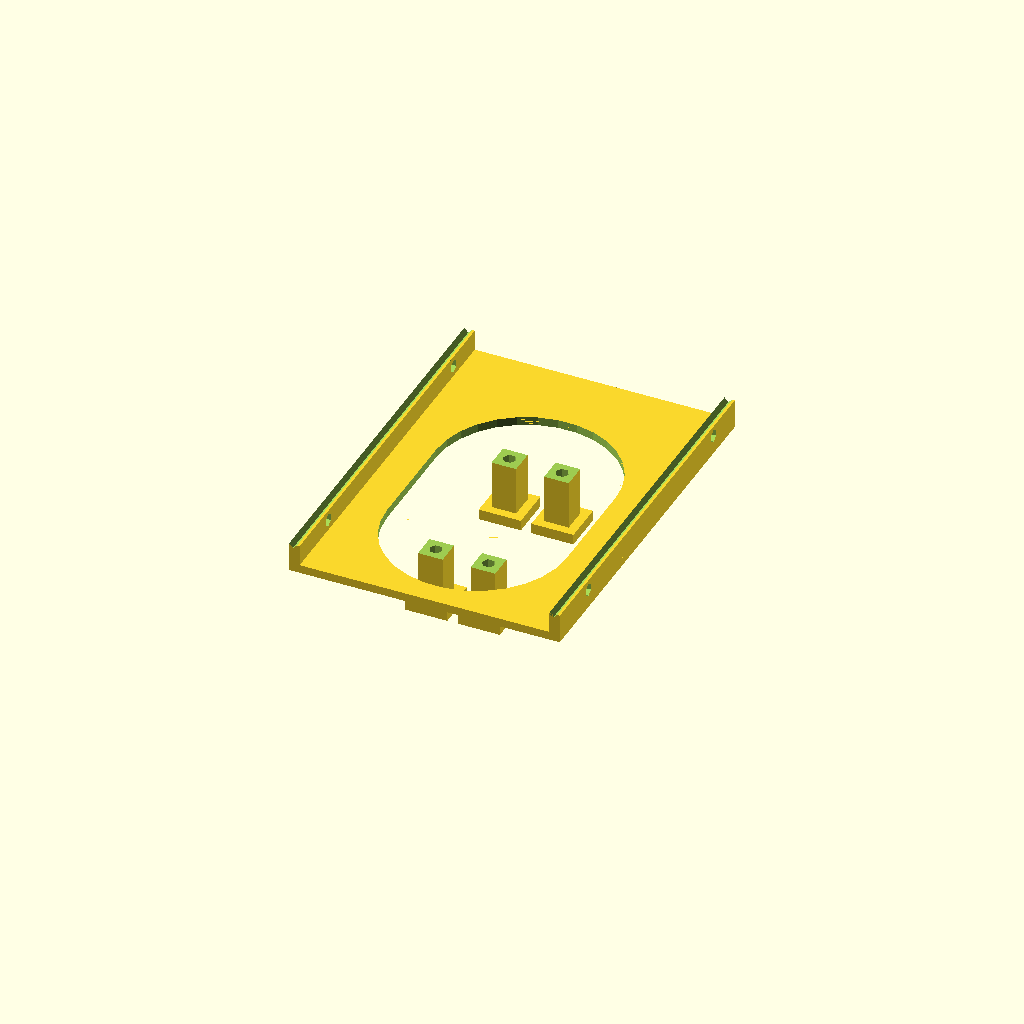
Cell 1 — every parameter at its default value.
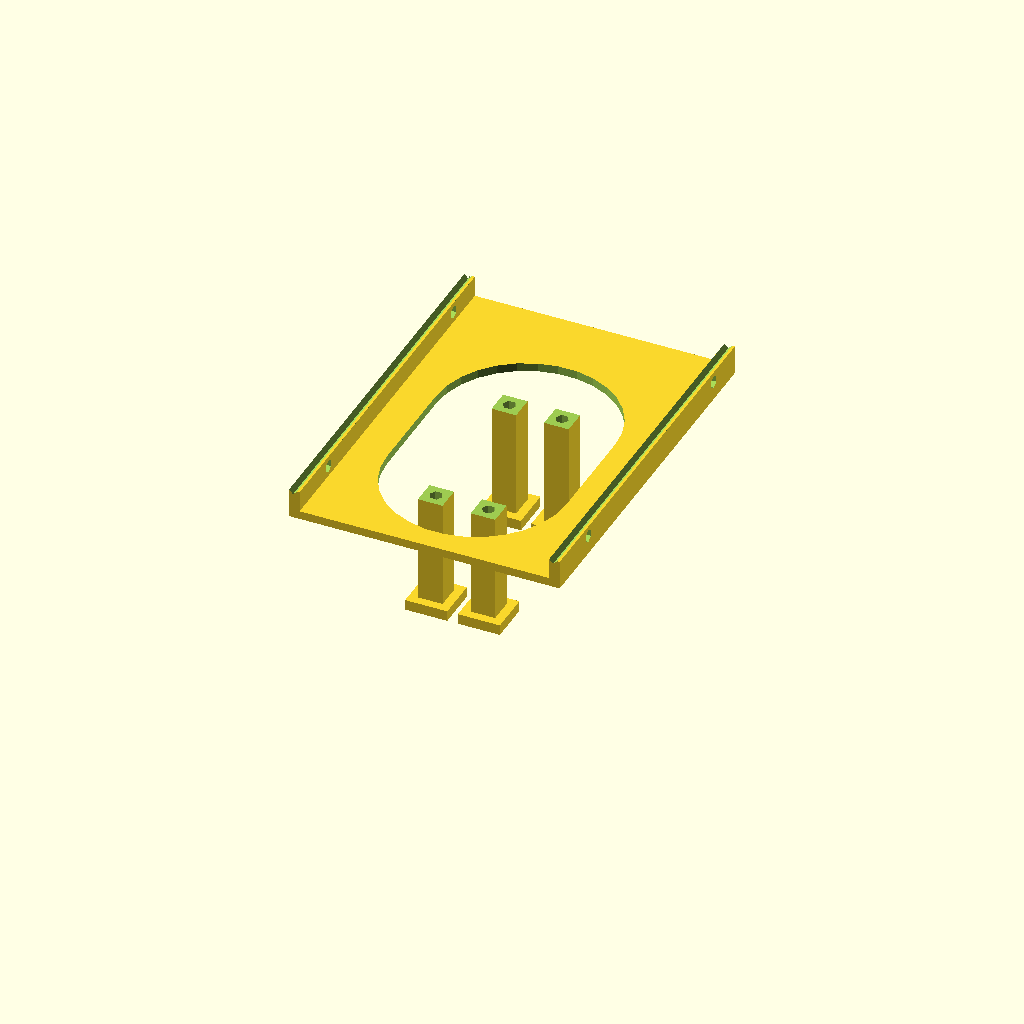
Cell 2 — SSD_MEZ_LEG_H set to 34, the other parameters unchanged.
One fixed orthographic camera (rotation 55°, 0°, 25°; colour scheme Cornfield) for every cell.
Source of the model, parts/ssd_mezzanine.scad:
// =====================================================================
// parts/ssd_mezzanine.scad  ->  ssd_mezzanine()
//
// 2.5" SATA SSD tray carried ON STILTS ABOVE the motherboard. A 1U chassis
// has ~27mm of clear air over the board (the tallest board part is only
// ~8.9mm), so a JEITA 100x70x7mm drive fits comfortably in that dead space.
// This part exploits it: a flat tray holds the SSD on 4 tall legs whose feet
// bolt straight DOWN into the baseplate's 15mm M3 self-tap pilot grid, while
// the drive itself floats above the board with clearance.
//
// FROZEN CONTRACT — modeled in the GLOBAL ASSEMBLY FRAME:
//   Origin (0,0,0) = front-bottom-left interior corner of the chassis body.
//   +X width, +Y depth, +Z height (floor 0..FLOOR=3).
// main.scad unions this module with NO transform. It is PRE-PLACED here over
// a LOW area near the FRONT-LEFT of the board, offset so the tray CLEARS the
// blower intake. Feet sit at Z=FLOOR; tray top lands near Z=FLOOR+18.
//
// Mounting / seams (from params.scad + contract):
//   - 4x legs ~17mm tall. Each foot has an M3 CLEARANCE hole that lands on a
//     real 15mm grid point; an M3 screw passes DOWN into the GRID_PILOT
//     (self-tap into the floor) OR uses an M3 clearance into a grid insert.
//   - Tray holds the drive flat. The drive is retained by 4x M3 CLEARANCE
//     holes through the tray's two long side rails into the drive's standard
//     2.5" side mounting holes (JEITA 100/70 spacing). Side holes axis +X.
//   - The cage takes NO heat-set inserts -> clearance/self-tap only.
//
// Printability / orientation:
//   - The tray (rails + floor + foot pads) prints FLAT, largest face down.
//     Its two bed-plane axes are ~104 x 74  (both << PRINT_MAX_XY 190).
//   - The 4 tall legs are slender; print them AS PART OF the tray standing up
//     is a tall thin overhang risk, so the recommended orientation is to
//     print the tray flat and the LEGS LAID FLAT beside it (each leg's tab
//     face on the bed), then bolt the feet to the grid at assembly. Legs are
//     modeled here in their MOUNTED (vertical) pose for the assembly view.
//   - No bore bridges over a blind feature; every hole is a clean through-hole.
// All // MEASURE values live ONLY in params.scad.
// =====================================================================

include <params.scad>

// ---------------------------------------------------------------------
// MEASURE-style placement constant: where the tray sits in XY (assembly
// frame). Front-left of the board, offset to clear the blower intake which
// sits toward board center. Tray spans +X / +Y from this origin.
// ---------------------------------------------------------------------
SSD_MEZ_POS   = [12, 18];   // MEASURE tray origin [x,y], front-left, clears blower
SSD_MEZ_LEG_H = 17;         // MEASURE leg height (16-18mm); tray top ~ FLOOR+18

module ssd_mezzanine() {
    // ---- resolved placement (assembly frame) ----------------------------
    ox    = SSD_MEZ_POS[0];        // tray origin X  // MEASURE
    oy    = SSD_MEZ_POS[1];        // tray origin Y  // MEASURE
    leg_h = SSD_MEZ_LEG_H;         // leg height (Z)

    // Drive footprint (JEITA 2.5"): length in +Y, width in +X.
    drv_l = SSD_L;                 // 100 (Y, drive length)
    drv_w = SSD_W;                 //  70 (X, drive width)

    // ---- tray geometry --------------------------------------------------
    floor_t = 2.4;                 // tray floor thickness (Z), 12 layers @0.2
    rail_t  = 3.0;                 // long side-rail thickness (X)
    rail_h  = 6.0;                 // rail height above tray floor top (Z)
    clr     = 0.6;                 // drive slip clearance per side (X & Y)
    chamf   = 1.0;                 // lead-in / top-edge chamfer (<=45deg)

    // Inner pocket (drive + clearance).
    pocket_w = drv_w + 2*clr;      // X inner
    pocket_l = drv_l + 2*clr;      // Y inner

    // Outer tray shell footprint (~104 x 74 -> both << 190, prints flat).
    outer_w  = pocket_w + 2*rail_t;    // X total (~77mm)
    outer_l  = pocket_l + 2*rail_t;    // Y total (~107mm)
    // NOTE: outer_l ~107, outer_w ~77 -> two largest bed-plane axes <=190. OK.

    // Tray Z datum: feet bottoms at Z=FLOOR, tray floor sits at top of legs.
    sz0   = FLOOR;                 // foot bottom Z (on baseplate top)
    tz0   = sz0 + leg_h;           // tray floor BOTTOM Z (= FLOOR + 17 = 20)
    tz1   = tz0 + floor_t;         // tray floor TOP Z (drive underside ~22)
    rz1   = tz1 + rail_h;          // rail top Z (~28, still inside 1U interior)

    // Shell corner (assembly frame).
    sx0 = ox;
    sy0 = oy;

    // Drive origin inside the pocket (drive bottom rests on tray floor top).
    px0 = sx0 + rail_t;            // pocket X0
    py0 = sy0 + rail_t;            // pocket Y0
    drv_x0 = px0 + clr;            // drive left face X
    drv_y0 = py0 + clr;            // drive front face Y

    // ---- 4x leg foot positions: nearest 15mm grid points ----------------
    // Pick grid columns/rows that fall inside the tray footprint with an M3
    // edge margin, straddling the tray center, so all 4 feet land on the grid.
    cx_mid = sx0 + outer_w/2;
    cy_mid = sy0 + outer_l/2;
    gx_lo = GRID_X0 + GRID_PITCH * floor((cx_mid - GRID_X0)/GRID_PITCH);
    gx_hi = gx_lo + GRID_PITCH;
    // wider Y straddle for tip stability of the tall tray
    gy_lo = GRID_Y0 + GRID_PITCH * floor((cy_mid - GRID_Y0)/GRID_PITCH - 1);
    gy_hi = GRID_Y0 + GRID_PITCH * ceil ((cy_mid - GRID_Y0)/GRID_PITCH + 1);
    foot_pts = [ [gx_lo, gy_lo], [gx_hi, gy_lo],
                 [gx_lo, gy_hi], [gx_hi, gy_hi] ];   // 4x M3 clearance // MEASURE

    // Leg cross-section (square post) and foot pad.
    leg_w   = 7.0;                 // leg post side (X & Y)
    foot_w  = 12.0;                // foot pad side (X & Y) — wide bolt land
    foot_t  = 3.0;                 // foot pad thickness (Z)

    // ---- 4x M3 side retention holes (drive's standard 2.5" side holes) ---
    // JEITA 2.5": 4 side holes, 2 per long side, axis along drive WIDTH (+X),
    // ~3.0mm above the drive bottom, longitudinal span ~76.6mm. // MEASURE.
    side_hole_z = tz1 + 3.0;                  // 3.0mm above drive bottom // MEASURE
    side_y_near = drv_y0 + 14.0;              // // MEASURE
    side_y_far  = drv_y0 + 90.6;              // // MEASURE (JEITA span ~76.6)
    side_ys     = [ side_y_near, side_y_far ];

    difference() {
        union() {
            // ---- 4 tall legs + foot pads (mounted/vertical pose) --------
            for (p = foot_pts) {
                // foot pad on the baseplate (bolts into grid)
                translate([p[0] - foot_w/2, p[1] - foot_w/2, sz0])
                    cube([foot_w, foot_w, foot_t]);
                // leg post rising INTO the tray floor (overlap -> one solid)
                translate([p[0] - leg_w/2, p[1] - leg_w/2, sz0])
                    cube([leg_w, leg_w, leg_h + floor_t]);
            }

            // ---- tray floor slab (drive sits flat on top) ----------------
            translate([sx0, sy0, tz0])
                cube([outer_w, outer_l, floor_t]);

            // ---- two long side rails (carry the drive side screws) -------
            for (rx = [ sx0, sx0 + outer_w - rail_t ])
                translate([rx, sy0, tz0])
                    cube([rail_t, outer_l, floor_t + rail_h]);
        }

        // ---- M3 clearance up through each foot (axis +Z) -----------------
        // The mount screw enters from the FOOT BOTTOM and self-taps DOWN into
        // the grid pilot below. The clearance bore runs up through the foot
        // and into the leg but STOPS short of the tray floor (leg stays joined
        // to the tray -> one solid). A counterbore at the foot BOTTOM recesses
        // the M3 cap head flush with the baseplate (opens DOWN -> no bridging).
        bore_h = foot_t + leg_h - 3.0;             // stop ~3mm below tray floor
        for (p = foot_pts) {
            translate([p[0], p[1], sz0 - EPS])
                cylinder(h = bore_h + EPS, d = M3_CLEAR);
            translate([p[0], p[1], sz0 - EPS])
                cylinder(h = 1.6 + EPS, d = M3_HEAD_D);
        }

        // ---- 4x M3 side retention holes (axis +X, through both rails) ----
        for (sy = side_ys) {
            // left rail
            translate([sx0 - EPS, sy, side_hole_z])
                rotate([0, 90, 0])
                    cylinder(h = rail_t + 2*EPS, d = M3_CLEAR);
            // right rail
            translate([sx0 + outer_w - rail_t - EPS, sy, side_hole_z])
                rotate([0, 90, 0])
                    cylinder(h = rail_t + 2*EPS, d = M3_CLEAR);
        }

        // ---- top-edge chamfer on the side rails (<=45deg, deburr) --------
        for (s = [0, 1]) {
            rx = (s == 0) ? sx0 : sx0 + outer_w;     // outer rail face X
            translate([rx, sy0 - EPS, rz1])
                rotate([0, 45, 0])
                    cube([chamf*1.6, outer_l + 2*EPS, chamf*1.6]);
        }

        // ---- drive-entry mouth chamfer on the inner-top of each rail -----
        for (s = [0, 1]) {
            ix = (s == 0) ? px0 : px0 + pocket_w;    // inner rail face X
            translate([ix, sy0 - EPS, rz1])
                rotate([0, 45, 0])
                    cube([chamf*1.6, outer_l + 2*EPS, chamf*1.6], center = false);
        }

        // ---- floor lightening + airflow windows under the drive ----------
        // Saves plastic and lets warm air rise off the board through the tray.
        // Two windows sit in the Y-GAP BETWEEN the leg rows (gy_lo..gy_hi) so
        // they NEVER undercut a leg/foot land -> the floor stays solid over
        // every leg and the tray remains ONE connected solid.
        win_w  = pocket_w - 20;                   // X window width (inboard of rails)
        win_cx = px0 + pocket_w/2;                // window center X (clear of rails)
        // central window, fully between the two leg rows
        win_a0 = gy_lo + leg_w/2 + 4;             // start just past the near legs
        win_a1 = gy_hi - leg_w/2 - 4;             // end just before the far legs
        translate([0, 0, tz0 - EPS])
            linear_extrude(height = floor_t + 2*EPS)
                hull() {
                    translate([win_cx, win_a0]) circle(d = win_w);
                    translate([win_cx, win_a1]) circle(d = win_w);
                }
    }
}

// ---- standalone render ----
ssd_mezzanine();
Customizer parameters (derived from the source; name, type, default, range or options):
SSD_MEZ_POS: vector, default [12, 18]
SSD_MEZ_LEG_H: number, default 17
